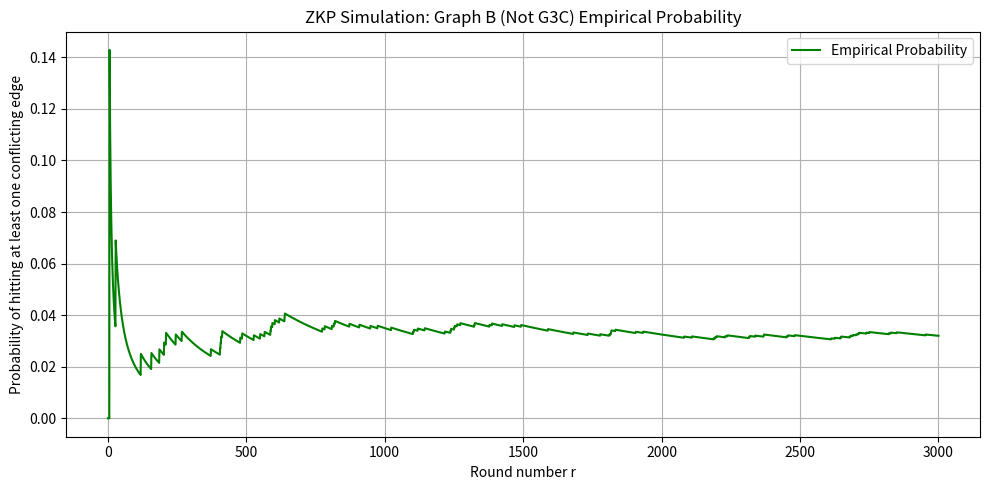

Generate this figure with matplotlib:
#Traditional ZKP with G3C Problem
#Author: 林伯叡、黃杬霆
#Date: 2025/05/15

# =============================================
# 將生成圖片的部分修改成英文
# =============================================

import random
import copy
import networkx as nx
import matplotlib
import matplotlib.pyplot as plt
# matplotlib.rcParams['font.family'] = 'Microsoft JhengHei'  # 微軟正黑體
matplotlib.rcParams['axes.unicode_minus'] = False  # 避免負號變成亂碼

# === 圖與著色 ===
graph_A = {
    0: [1, 4], 1: [0, 2, 5], 2: [1, 3, 6], 3: [2, 7],
    4: [0, 5, 8], 5: [1, 4, 6, 9], 6: [2, 5, 7, 10], 7: [3, 6, 11],
    8: [4, 9, 12], 9: [5, 8, 10, 13], 10: [6, 9, 11, 14], 11: [7, 10],
    12: [8, 13], 13: [9, 12, 14], 14: [10, 13]
}

colors_A = {
    0: 1, 1: 2, 2: 3, 3: 1, 4: 2, 5: 3,
    6: 1, 7: 2, 8: 3, 9: 1, 10: 2, 11: 3,
    12: 1, 13: 2, 14: 3
}

graph_B = copy.deepcopy(graph_A)
graph_B[0].append(3)
graph_B[3].append(0)  # 非法邊

# === ZKP 模擬函式 ===
def simulate_zkp_rounds(graph, colors, is_valid=True, rounds=20):
    total_messages = 0
    conflict_hits = 0
    conflict_history = []
    log = []

    edge_set = set()
    for u in graph:
        for v in graph[u]:
            if (v, u) not in edge_set:
                edge_set.add((u, v))
    edge_list = list(edge_set)

    for r in range(1, rounds + 1):
        messages = 0
        log.append(f"🔁 第 {r} 輪：")
        messages += 1
        log.append(f"  - Prover 傳送承諾（1 次）")
        u, v = random.choice(edge_list)
        messages += 1
        log.append(f"  - Verifier 挑邊 ({u}, {v})（1 次）")
        messages += 2
        log.append(f"  - Prover 解鎖節點 {u} 色 {colors[u]}，節點 {v} 色 {colors[v]}（2 次）")

        if colors[u] == colors[v]:
            log.append(f"  ❌ 顏色衝突，驗證失敗")
            conflict_hits += 1
            conflict_history.append(1)
        else:
            log.append(f"  ✅ 驗證通過")
            conflict_history.append(0)

        total_messages += messages
        log.append(f"  📦 本輪傳遞訊息總數：{messages}")

        if not is_valid:
            empirical_p = sum(conflict_history) / r
            theoretical_p = 1 - (1 - (1 / len(edge_list))) ** r
            log.append(f"  📈 累積實測機率：{empirical_p:.4f}，理論機率：約 {theoretical_p:.4f}")

    log.append(f"\n📊 模擬結束，共 {rounds} 輪")
    log.append(f"📨 總訊息傳遞次數：{total_messages}")
    if not is_valid:
        log.append(f"❗ 選中衝突邊次數：{conflict_hits}")
        final_empirical = sum(conflict_history) / rounds
        final_theoretical = 1 - (1 - (1 / len(edge_list))) ** rounds
        log.append(f"📈 最終實測機率：約 {final_empirical:.4f}")
        log.append(f"📈 最終理論機率：約 {final_theoretical:.4f}")

    return log

# === 繪圖函式 ===
def draw_single_graph(graph, colors, title, highlight_conflict=False):
    G = nx.Graph()
    for u in graph:
        for v in graph[u]:
            G.add_edge(u, v)

    pos = nx.spring_layout(G, seed=42)
    color_map = {1: 'red', 2: 'green', 3: 'yellow'}
    node_colors = [color_map[colors[n]] for n in G.nodes()]

    conflict_edges = []
    normal_edges = []
    for u, v in G.edges():
        if colors[u] == colors[v] and highlight_conflict:
            conflict_edges.append((u, v))
        else:
            normal_edges.append((u, v))

    plt.figure(figsize=(7, 6))
    nx.draw_networkx_nodes(G, pos, node_color=node_colors, node_size=800)
    nx.draw_networkx_edges(G, pos, edgelist=normal_edges, edge_color='gray')
    if highlight_conflict:
        nx.draw_networkx_edges(G, pos, edgelist=conflict_edges, edge_color='red', width=2.5)
    nx.draw_networkx_labels(G, pos, labels={n: f"{n}({colors[n]})" for n in G.nodes()}, font_size=10)
    plt.title(title)
    plt.axis("off")
    plt.tight_layout()
    plt.show()

# === 合法性檢查（推薦搭配） ===
def check_graph_validity(graph, colors):
    for u in graph:
        for v in graph[u]:
            if u < v and colors[u] == colors[v]:
                print(f"❌ 發現衝突邊 ({u}, {v})，同為色 {colors[u]}")
                return False
    print("✅ 著色合法，無衝突邊")
    return True


enable_check = "FALSE"  

assert enable_check in [
    "TRUE",
    "FALSE",
], f"Unsupported enable_check: {enable_check}"

enable_plotcurve = "TRUE"

assert enable_plotcurve in [
    "TRUE",
    "FALSE",
], f"Unsupported enable_plotcurve: {enable_plotcurve}"

if enable_check == "TRUE":
    # === 執行檢查與單圖繪製 ===
    print("\n🧪 檢查 Graph A 合法性：")
    check_graph_validity(graph_A, colors_A)

    print("\n🧪 檢查 Graph B 合法性：")
    check_graph_validity(graph_B, colors_A)

    draw_single_graph(graph_A, colors_A, "Graph A（合法）", highlight_conflict=True)
    draw_single_graph(graph_B, colors_A, "Graph B（含衝突邊）", highlight_conflict=True)


# === 執行模擬 ===
rounds_A = 20 
rounds_B = 3000

log_A = simulate_zkp_rounds(graph_A, colors_A, is_valid=True, rounds=rounds_A)
log_B = simulate_zkp_rounds(graph_B, colors_A, is_valid=False, rounds=rounds_B)

print("\n====== Graph A（合法）ZKP 模擬 ======")
for line in log_A:
    print(line)

print("\n====== Graph B（非法）ZKP 模擬 ======")
for line in log_B:
    print(line)

if enable_plotcurve == "TRUE":
    def extract_conflict_history(log):
        return [1 if "❌ 顏色衝突" in line else 0 for line in log if "✅ 驗證通過" in line or "❌ 顏色衝突" in line]

    conflict_history = extract_conflict_history(log_B)
    total_edges = sum(len(neigh) for neigh in graph_B.values()) // 2
    empirical_probs = []
    conflict_sum = 0
    for r in range(1, len(conflict_history)+1):
        conflict_sum += conflict_history[r - 1]
        empirical_probs.append(conflict_sum / r)
    theoretical_probs = [1 - (1 - 1 / total_edges) ** r for r in range(1, len(conflict_history)+1)]

    # # 畫圖
    # plt.figure(figsize=(10, 5))
    # plt.plot(range(1, rounds_B + 1), empirical_probs, label="實測機率", color='Green')
    # # plt.plot(range(1, rounds_B + 1), theoretical_probs, label="理論機率", linestyle='--', color='Red')
    # plt.xlabel("執行輪數 r")
    # plt.ylabel("至少命中一次衝突邊的機率")
    # plt.title("ZKP 模擬：Graph B (Not G3C) 實測機率")
    # # plt.title("ZKP 模擬：Graph B 實測機率 vs 理論機率")
    # plt.grid(True)
    # plt.legend()
    # plt.tight_layout()
    # plt.show()

    # Plotting
    plt.figure(figsize=(10, 5))
    plt.plot(range(1, rounds_B + 1), empirical_probs, label="Empirical Probability", color='Green')
    # plt.plot(range(1, rounds_B + 1), theoretical_probs, label="Theoretical Probability", linestyle='--', color='Red')
    plt.xlabel("Round number r")
    plt.ylabel("Probability of hitting at least one conflicting edge")
    plt.title("ZKP Simulation: Graph B (Not G3C) Empirical Probability")
    # plt.title("ZKP Simulation: Graph B - Empirical vs Theoretical Probability")
    plt.grid(True)
    plt.legend()
    plt.tight_layout()
    plt.savefig("zkp_graph_b_plot.png", dpi=300)
